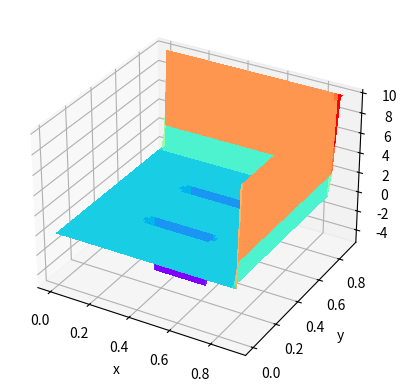

Recreate this plot in Python.
# Resolution du problème de Laplace 2D avec conditions aux limites

import numpy as np
import matplotlib.pyplot as plt
from mpl_toolkits import mplot3d

# Paramètres
vmax = 10
vmin = 0
xmin = 0
ymin = 0
xmax = 0.9
ymax = 0.9
nx = 50
ny = 50

# intialisation des paramètres
V = np.zeros((nx,ny))
V[0,:] = vmin
V[nx-1,:] = vmax
V[:,0] = vmin
V[:,ny-1] = vmax
def convertx(dim):
    return int((dim-xmin)/(xmax-xmin)*nx)
def converty(dim):
    return int((dim-ymin)/(ymax-ymin)*ny)
for y in range(converty(0.3),converty(0.6)):
    V[convertx(0.3),y] = -vmax
    V[convertx(0.6),y] = -vmax

# fonction pour calculer l'erreur 
def epsilon(V,Vnext):
    return np.sqrt(np.sum((V-Vnext)**2)/(nx*ny))

# Boucle de calcul
vnext = np.zeros((nx,ny))
while epsilon(V,vnext)>(vmax-vmin)/1000:
    vnext = V.copy()
    for i in range(1,nx-1):
        for j in range(1,ny-1):
            vnext[i,j] = 0.25*(V[i+1,j]+V[i-1,j]+V[i,j+1]+V[i,j-1])
    V = vnext.copy()

# Affichage
fg,ax = plt.subplots(subplot_kw={'projection':'3d'})
X,Y = np.meshgrid(np.linspace(xmin,xmax,nx),np.linspace(ymin,ymax,ny))
ax.plot_surface(X, Y, np.array(V),cmap = plt.cm.rainbow, linewidth=0, antialiased=False)
ax.set_xlabel('x')
ax.set_ylabel('y')
ax.set_zlabel('V')
plt.show()
